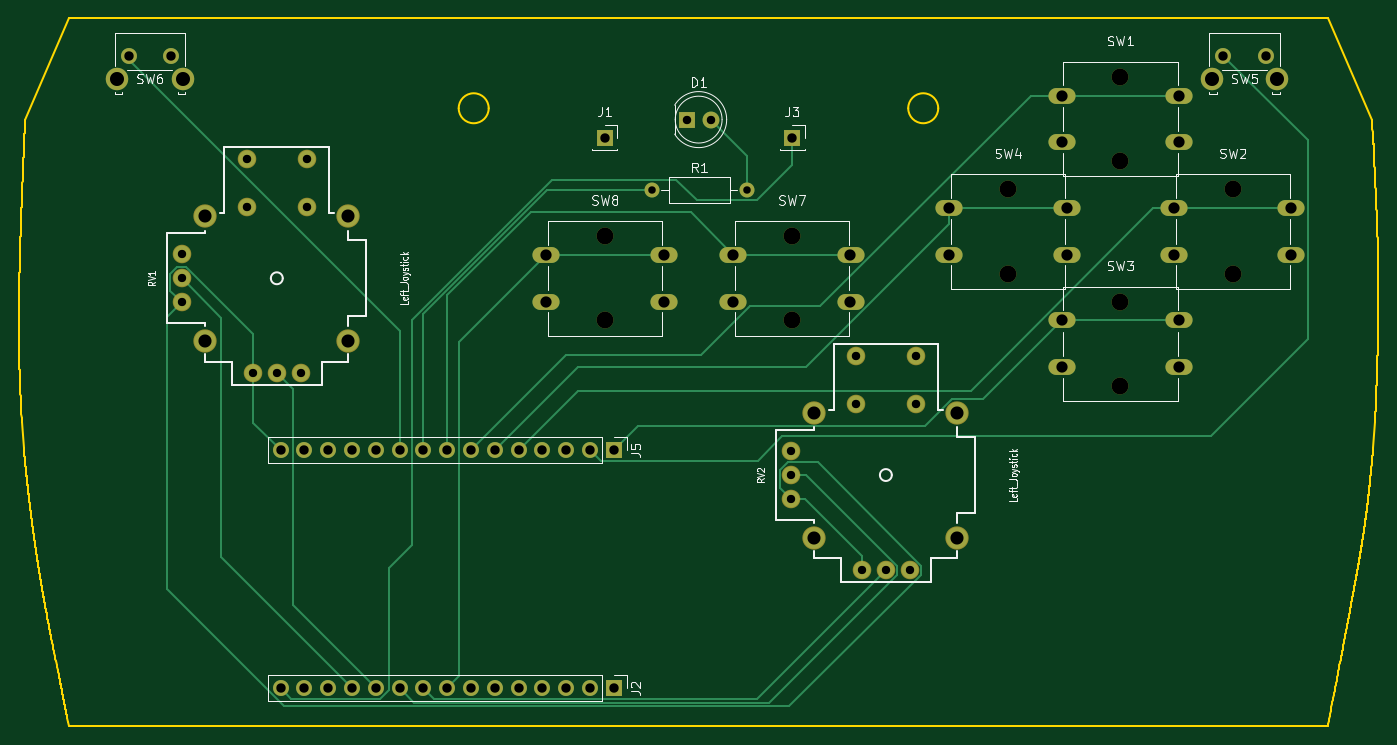
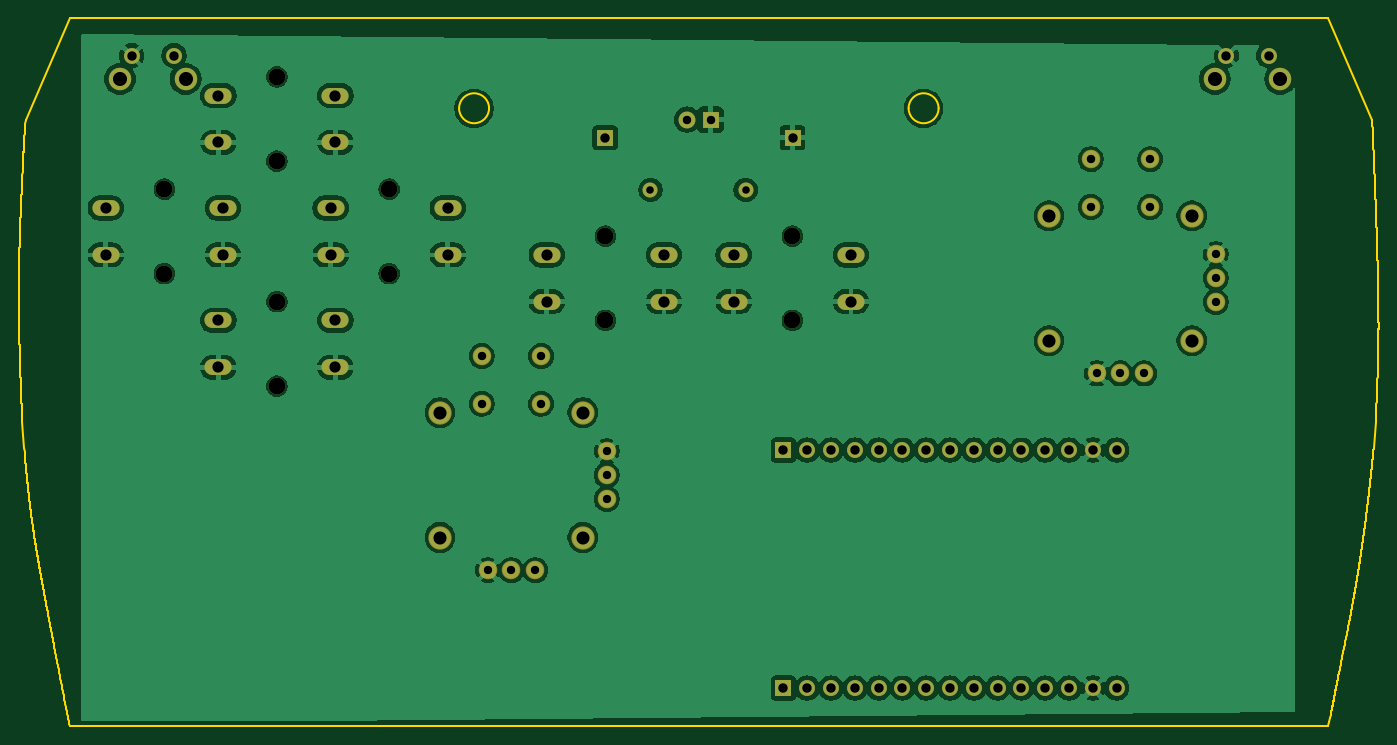
Circuit board: 11 layer files. Board 145.1 x 75.6 mm.
- bottom_copper: Controller-B_Cu.gbl (191459 bytes)
- bottom_mask: Controller-B_Mask.gbs (4020 bytes)
- paste: Controller-B_Paste.gbp (468 bytes)
- bottom_silk: Controller-B_Silkscreen.gbo (469 bytes)
- outline: Controller-Edge_Cuts.gm1 (36302 bytes)
- top_copper: Controller-F_Cu.gtl (11509 bytes)
- top_mask: Controller-F_Mask.gts (4020 bytes)
- paste: Controller-F_Paste.gtp (468 bytes)
- top_silk: Controller-F_Silkscreen.gto (40200 bytes)
- drill: Controller-NPTH.drl (552 bytes)
- drill: Controller-PTH.drl (2396 bytes)

=== bottom_copper: Controller-B_Cu.gbl (191459 bytes, source omitted) ===
=== bottom_mask: Controller-B_Mask.gbs ===
%TF.GenerationSoftware,KiCad,Pcbnew,9.0.1*%
%TF.CreationDate,2025-05-25T22:24:14+01:00*%
%TF.ProjectId,Controller,436f6e74-726f-46c6-9c65-722e6b696361,rev?*%
%TF.SameCoordinates,Original*%
%TF.FileFunction,Soldermask,Bot*%
%TF.FilePolarity,Negative*%
%FSLAX46Y46*%
G04 Gerber Fmt 4.6, Leading zero omitted, Abs format (unit mm)*
G04 Created by KiCad (PCBNEW 9.0.1) date 2025-05-25 22:24:14*
%MOMM*%
%LPD*%
G01*
G04 APERTURE LIST*
%ADD10C,1.800000*%
%ADD11O,2.900000X1.700000*%
%ADD12R,1.700000X1.700000*%
%ADD13C,1.700000*%
%ADD14C,2.400000*%
%ADD15C,1.981200*%
%ADD16C,2.489200*%
%ADD17R,1.800000X1.800000*%
%ADD18C,1.600000*%
%ADD19O,1.600000X1.600000*%
G04 APERTURE END LIST*
D10*
%TO.C,SW8*%
X159079452Y-63520108D03*
X159079452Y-72520108D03*
D11*
X152829452Y-65520108D03*
X165329452Y-65520108D03*
X152829452Y-70520108D03*
X165329452Y-70520108D03*
%TD*%
D12*
%TO.C,J5*%
X160020000Y-86360000D03*
D13*
X157480000Y-86360000D03*
X154940000Y-86360000D03*
X152400000Y-86360000D03*
X149860000Y-86360000D03*
X147320000Y-86360000D03*
X144780000Y-86360000D03*
X142240000Y-86360000D03*
X139700000Y-86360000D03*
X137160000Y-86360000D03*
X134620000Y-86360000D03*
X132080000Y-86360000D03*
X129540000Y-86360000D03*
X127000000Y-86360000D03*
X124460000Y-86360000D03*
%TD*%
D12*
%TO.C,J2*%
X160020000Y-111760000D03*
D13*
X157480000Y-111760000D03*
X154940000Y-111760000D03*
X152400000Y-111760000D03*
X149860000Y-111760000D03*
X147320000Y-111760000D03*
X144780000Y-111760000D03*
X142240000Y-111760000D03*
X139700000Y-111760000D03*
X137160000Y-111760000D03*
X134620000Y-111760000D03*
X132080000Y-111760000D03*
X129540000Y-111760000D03*
X127000000Y-111760000D03*
X124460000Y-111760000D03*
%TD*%
D14*
%TO.C,SW5*%
X223829999Y-46755000D03*
X230829999Y-46755000D03*
D13*
X225079999Y-44255000D03*
X229579999Y-44255000D03*
%TD*%
D10*
%TO.C,SW3*%
X214094180Y-70520108D03*
X214094180Y-79520108D03*
D11*
X207844180Y-72520108D03*
X220344180Y-72520108D03*
X207844180Y-77520108D03*
X220344180Y-77520108D03*
%TD*%
D10*
%TO.C,SW4*%
X202094180Y-58520108D03*
X202094180Y-67520108D03*
D11*
X195844180Y-60520108D03*
X208344180Y-60520108D03*
X195844180Y-65520108D03*
X208344180Y-65520108D03*
%TD*%
D15*
%TO.C,RV2*%
X178895452Y-86480108D03*
X178895452Y-89020108D03*
X178895452Y-91560108D03*
X186515452Y-99180108D03*
X189055452Y-99180108D03*
X191595452Y-99180108D03*
X185880452Y-76320108D03*
X192230452Y-76320108D03*
X185880452Y-81400108D03*
X192230452Y-81400108D03*
D16*
X181435452Y-82352608D03*
X181435452Y-95687608D03*
X196675452Y-82352608D03*
X196675452Y-95687608D03*
%TD*%
D14*
%TO.C,SW6*%
X107005452Y-46755000D03*
X114005452Y-46755000D03*
D13*
X108255452Y-44255000D03*
X112755452Y-44255000D03*
%TD*%
D12*
%TO.C,J3*%
X179055452Y-53020108D03*
%TD*%
D15*
%TO.C,RV1*%
X113895452Y-65480108D03*
X113895452Y-68020108D03*
X113895452Y-70560108D03*
X121515452Y-78180108D03*
X124055452Y-78180108D03*
X126595452Y-78180108D03*
X120880452Y-55320108D03*
X127230452Y-55320108D03*
X120880452Y-60400108D03*
X127230452Y-60400108D03*
D16*
X116435452Y-61352608D03*
X116435452Y-74687608D03*
X131675452Y-61352608D03*
X131675452Y-74687608D03*
%TD*%
D17*
%TO.C,D1*%
X167805729Y-51087338D03*
D10*
X170345729Y-51087338D03*
%TD*%
%TO.C,SW2*%
X226094180Y-58520108D03*
X226094180Y-67520108D03*
D11*
X219844180Y-60520108D03*
X232344180Y-60520108D03*
X219844180Y-65520108D03*
X232344180Y-65520108D03*
%TD*%
D18*
%TO.C,R1*%
X164055729Y-58587338D03*
D19*
X174215729Y-58587338D03*
%TD*%
D10*
%TO.C,SW7*%
X179031452Y-63520108D03*
X179031452Y-72520108D03*
D11*
X172781452Y-65520108D03*
X185281452Y-65520108D03*
X172781452Y-70520108D03*
X185281452Y-70520108D03*
%TD*%
D12*
%TO.C,J1*%
X159055452Y-53020108D03*
%TD*%
D10*
%TO.C,SW1*%
X214094180Y-46520108D03*
X214094180Y-55520108D03*
D11*
X207844180Y-48520108D03*
X220344180Y-48520108D03*
X207844180Y-53520108D03*
X220344180Y-53520108D03*
%TD*%
M02*

=== paste: Controller-B_Paste.gbp ===
%TF.GenerationSoftware,KiCad,Pcbnew,9.0.1*%
%TF.CreationDate,2025-05-25T22:24:14+01:00*%
%TF.ProjectId,Controller,436f6e74-726f-46c6-9c65-722e6b696361,rev?*%
%TF.SameCoordinates,Original*%
%TF.FileFunction,Paste,Bot*%
%TF.FilePolarity,Positive*%
%FSLAX46Y46*%
G04 Gerber Fmt 4.6, Leading zero omitted, Abs format (unit mm)*
G04 Created by KiCad (PCBNEW 9.0.1) date 2025-05-25 22:24:14*
%MOMM*%
%LPD*%
G01*
G04 APERTURE LIST*
G04 APERTURE END LIST*
M02*

=== bottom_silk: Controller-B_Silkscreen.gbo ===
%TF.GenerationSoftware,KiCad,Pcbnew,9.0.1*%
%TF.CreationDate,2025-05-25T22:24:14+01:00*%
%TF.ProjectId,Controller,436f6e74-726f-46c6-9c65-722e6b696361,rev?*%
%TF.SameCoordinates,Original*%
%TF.FileFunction,Legend,Bot*%
%TF.FilePolarity,Positive*%
%FSLAX46Y46*%
G04 Gerber Fmt 4.6, Leading zero omitted, Abs format (unit mm)*
G04 Created by KiCad (PCBNEW 9.0.1) date 2025-05-25 22:24:14*
%MOMM*%
%LPD*%
G01*
G04 APERTURE LIST*
G04 APERTURE END LIST*
M02*

=== outline: Controller-Edge_Cuts.gm1 (36302 bytes, source omitted) ===
=== top_copper: Controller-F_Cu.gtl (11509 bytes, source omitted) ===
=== top_mask: Controller-F_Mask.gts ===
%TF.GenerationSoftware,KiCad,Pcbnew,9.0.1*%
%TF.CreationDate,2025-05-25T22:24:14+01:00*%
%TF.ProjectId,Controller,436f6e74-726f-46c6-9c65-722e6b696361,rev?*%
%TF.SameCoordinates,Original*%
%TF.FileFunction,Soldermask,Top*%
%TF.FilePolarity,Negative*%
%FSLAX46Y46*%
G04 Gerber Fmt 4.6, Leading zero omitted, Abs format (unit mm)*
G04 Created by KiCad (PCBNEW 9.0.1) date 2025-05-25 22:24:14*
%MOMM*%
%LPD*%
G01*
G04 APERTURE LIST*
%ADD10C,1.800000*%
%ADD11O,2.900000X1.700000*%
%ADD12R,1.700000X1.700000*%
%ADD13C,1.700000*%
%ADD14C,2.400000*%
%ADD15C,1.981200*%
%ADD16C,2.489200*%
%ADD17R,1.800000X1.800000*%
%ADD18C,1.600000*%
%ADD19O,1.600000X1.600000*%
G04 APERTURE END LIST*
D10*
%TO.C,SW8*%
X159079452Y-63520108D03*
X159079452Y-72520108D03*
D11*
X152829452Y-65520108D03*
X165329452Y-65520108D03*
X152829452Y-70520108D03*
X165329452Y-70520108D03*
%TD*%
D12*
%TO.C,J5*%
X160020000Y-86360000D03*
D13*
X157480000Y-86360000D03*
X154940000Y-86360000D03*
X152400000Y-86360000D03*
X149860000Y-86360000D03*
X147320000Y-86360000D03*
X144780000Y-86360000D03*
X142240000Y-86360000D03*
X139700000Y-86360000D03*
X137160000Y-86360000D03*
X134620000Y-86360000D03*
X132080000Y-86360000D03*
X129540000Y-86360000D03*
X127000000Y-86360000D03*
X124460000Y-86360000D03*
%TD*%
D12*
%TO.C,J2*%
X160020000Y-111760000D03*
D13*
X157480000Y-111760000D03*
X154940000Y-111760000D03*
X152400000Y-111760000D03*
X149860000Y-111760000D03*
X147320000Y-111760000D03*
X144780000Y-111760000D03*
X142240000Y-111760000D03*
X139700000Y-111760000D03*
X137160000Y-111760000D03*
X134620000Y-111760000D03*
X132080000Y-111760000D03*
X129540000Y-111760000D03*
X127000000Y-111760000D03*
X124460000Y-111760000D03*
%TD*%
D14*
%TO.C,SW5*%
X223829999Y-46755000D03*
X230829999Y-46755000D03*
D13*
X225079999Y-44255000D03*
X229579999Y-44255000D03*
%TD*%
D10*
%TO.C,SW3*%
X214094180Y-70520108D03*
X214094180Y-79520108D03*
D11*
X207844180Y-72520108D03*
X220344180Y-72520108D03*
X207844180Y-77520108D03*
X220344180Y-77520108D03*
%TD*%
D10*
%TO.C,SW4*%
X202094180Y-58520108D03*
X202094180Y-67520108D03*
D11*
X195844180Y-60520108D03*
X208344180Y-60520108D03*
X195844180Y-65520108D03*
X208344180Y-65520108D03*
%TD*%
D15*
%TO.C,RV2*%
X178895452Y-86480108D03*
X178895452Y-89020108D03*
X178895452Y-91560108D03*
X186515452Y-99180108D03*
X189055452Y-99180108D03*
X191595452Y-99180108D03*
X185880452Y-76320108D03*
X192230452Y-76320108D03*
X185880452Y-81400108D03*
X192230452Y-81400108D03*
D16*
X181435452Y-82352608D03*
X181435452Y-95687608D03*
X196675452Y-82352608D03*
X196675452Y-95687608D03*
%TD*%
D14*
%TO.C,SW6*%
X107005452Y-46755000D03*
X114005452Y-46755000D03*
D13*
X108255452Y-44255000D03*
X112755452Y-44255000D03*
%TD*%
D12*
%TO.C,J3*%
X179055452Y-53020108D03*
%TD*%
D15*
%TO.C,RV1*%
X113895452Y-65480108D03*
X113895452Y-68020108D03*
X113895452Y-70560108D03*
X121515452Y-78180108D03*
X124055452Y-78180108D03*
X126595452Y-78180108D03*
X120880452Y-55320108D03*
X127230452Y-55320108D03*
X120880452Y-60400108D03*
X127230452Y-60400108D03*
D16*
X116435452Y-61352608D03*
X116435452Y-74687608D03*
X131675452Y-61352608D03*
X131675452Y-74687608D03*
%TD*%
D17*
%TO.C,D1*%
X167805729Y-51087338D03*
D10*
X170345729Y-51087338D03*
%TD*%
%TO.C,SW2*%
X226094180Y-58520108D03*
X226094180Y-67520108D03*
D11*
X219844180Y-60520108D03*
X232344180Y-60520108D03*
X219844180Y-65520108D03*
X232344180Y-65520108D03*
%TD*%
D18*
%TO.C,R1*%
X164055729Y-58587338D03*
D19*
X174215729Y-58587338D03*
%TD*%
D10*
%TO.C,SW7*%
X179031452Y-63520108D03*
X179031452Y-72520108D03*
D11*
X172781452Y-65520108D03*
X185281452Y-65520108D03*
X172781452Y-70520108D03*
X185281452Y-70520108D03*
%TD*%
D12*
%TO.C,J1*%
X159055452Y-53020108D03*
%TD*%
D10*
%TO.C,SW1*%
X214094180Y-46520108D03*
X214094180Y-55520108D03*
D11*
X207844180Y-48520108D03*
X220344180Y-48520108D03*
X207844180Y-53520108D03*
X220344180Y-53520108D03*
%TD*%
M02*

=== paste: Controller-F_Paste.gtp ===
%TF.GenerationSoftware,KiCad,Pcbnew,9.0.1*%
%TF.CreationDate,2025-05-25T22:24:14+01:00*%
%TF.ProjectId,Controller,436f6e74-726f-46c6-9c65-722e6b696361,rev?*%
%TF.SameCoordinates,Original*%
%TF.FileFunction,Paste,Top*%
%TF.FilePolarity,Positive*%
%FSLAX46Y46*%
G04 Gerber Fmt 4.6, Leading zero omitted, Abs format (unit mm)*
G04 Created by KiCad (PCBNEW 9.0.1) date 2025-05-25 22:24:14*
%MOMM*%
%LPD*%
G01*
G04 APERTURE LIST*
G04 APERTURE END LIST*
M02*

=== top_silk: Controller-F_Silkscreen.gto (40200 bytes, source omitted) ===
=== drill: Controller-NPTH.drl ===
M48
; DRILL file {KiCad 9.0.1} date 2025-05-25T22:24:12+0100
; FORMAT={-:-/ absolute / metric / decimal}
; #@! TF.CreationDate,2025-05-25T22:24:12+01:00
; #@! TF.GenerationSoftware,Kicad,Pcbnew,9.0.1
; #@! TF.FileFunction,NonPlated,1,2,NPTH
FMAT,2
METRIC
; #@! TA.AperFunction,NonPlated,NPTH,ComponentDrill
T1C1.800
%
G90
G05
T1
X159.079Y-63.52
X159.079Y-72.52
X179.031Y-63.52
X179.031Y-72.52
X202.094Y-58.52
X202.094Y-67.52
X214.094Y-46.52
X214.094Y-55.52
X214.094Y-70.52
X214.094Y-79.52
X226.094Y-58.52
X226.094Y-67.52
M30

=== drill: Controller-PTH.drl ===
M48
; DRILL file {KiCad 9.0.1} date 2025-05-25T22:24:12+0100
; FORMAT={-:-/ absolute / metric / decimal}
; #@! TF.CreationDate,2025-05-25T22:24:12+01:00
; #@! TF.GenerationSoftware,Kicad,Pcbnew,9.0.1
; #@! TF.FileFunction,Plated,1,2,PTH
FMAT,2
METRIC
; #@! TA.AperFunction,Plated,PTH,ComponentDrill
T1C0.800
; #@! TA.AperFunction,Plated,PTH,ComponentDrill
T2C0.889
; #@! TA.AperFunction,Plated,PTH,ComponentDrill
T3C0.899
; #@! TA.AperFunction,Plated,PTH,ComponentDrill
T4C0.900
; #@! TA.AperFunction,Plated,PTH,ComponentDrill
T5C1.000
; #@! TA.AperFunction,Plated,PTH,ComponentDrill
T6C1.200
; #@! TA.AperFunction,Plated,PTH,ComponentDrill
T7C1.397
; #@! TA.AperFunction,Plated,PTH,ComponentDrill
T8C1.500
%
G90
G05
T1
X164.056Y-58.587
X174.216Y-58.587
T2
X113.895Y-65.48
X113.895Y-68.02
X113.895Y-70.56
X121.515Y-78.18
X124.055Y-78.18
X126.595Y-78.18
X178.895Y-86.48
X178.895Y-89.02
X178.895Y-91.56
X186.515Y-99.18
X189.055Y-99.18
X191.595Y-99.18
T3
X120.88Y-55.32
X120.88Y-60.4
X127.23Y-55.32
X127.23Y-60.4
X185.88Y-76.32
X185.88Y-81.4
X192.23Y-76.32
X192.23Y-81.4
T4
X167.806Y-51.087
X170.346Y-51.087
T5
X108.255Y-44.255
X112.755Y-44.255
X124.46Y-86.36
X124.46Y-111.76
X127.0Y-86.36
X127.0Y-111.76
X129.54Y-86.36
X129.54Y-111.76
X132.08Y-86.36
X132.08Y-111.76
X134.62Y-86.36
X134.62Y-111.76
X137.16Y-86.36
X137.16Y-111.76
X139.7Y-86.36
X139.7Y-111.76
X142.24Y-86.36
X142.24Y-111.76
X144.78Y-86.36
X144.78Y-111.76
X147.32Y-86.36
X147.32Y-111.76
X149.86Y-86.36
X149.86Y-111.76
X152.4Y-86.36
X152.4Y-111.76
X154.94Y-86.36
X154.94Y-111.76
X157.48Y-86.36
X157.48Y-111.76
X159.055Y-53.02
X160.02Y-86.36
X160.02Y-111.76
X179.055Y-53.02
X225.08Y-44.255
X229.58Y-44.255
T6
X152.829Y-65.52
X152.829Y-70.52
X165.329Y-65.52
X165.329Y-70.52
X172.781Y-65.52
X172.781Y-70.52
X185.281Y-65.52
X185.281Y-70.52
X195.844Y-60.52
X195.844Y-65.52
X207.844Y-48.52
X207.844Y-53.52
X207.844Y-72.52
X207.844Y-77.52
X208.344Y-60.52
X208.344Y-65.52
X219.844Y-60.52
X219.844Y-65.52
X220.344Y-48.52
X220.344Y-53.52
X220.344Y-72.52
X220.344Y-77.52
X232.344Y-60.52
X232.344Y-65.52
T7
X116.435Y-61.353
X116.435Y-74.688
X131.675Y-61.353
X131.675Y-74.688
X181.435Y-82.353
X181.435Y-95.688
X196.675Y-82.353
X196.675Y-95.688
T8
X107.005Y-46.755
X114.005Y-46.755
X223.83Y-46.755
X230.83Y-46.755
M30

